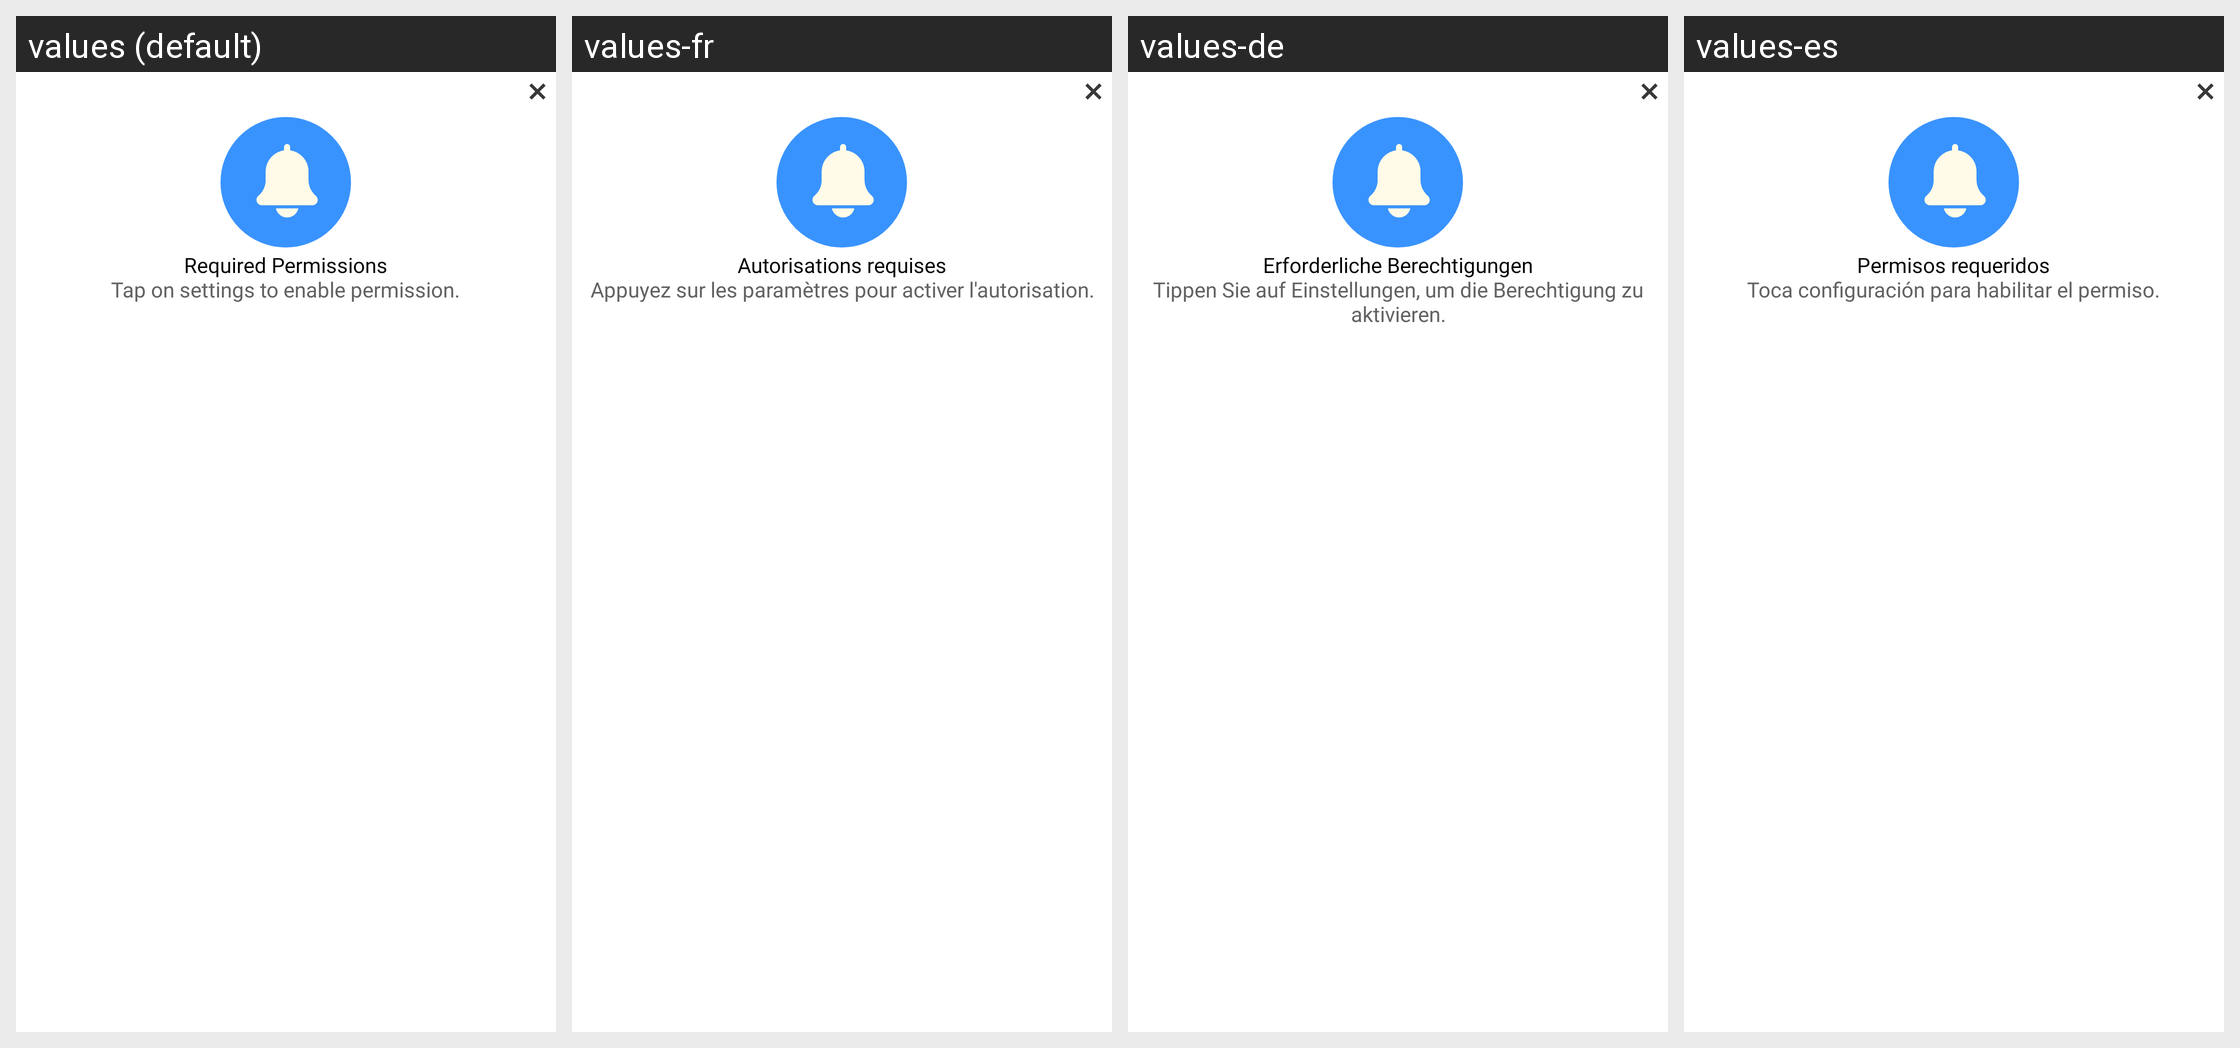

Strings drawn on this Android screen and how each of the app's shown locales translates them:
Android screen res/layout/permission_notification_denied_dialog.xml rendered under 4 locales, left to right: values (default), values-fr, values-de, values-es. Device: Nexus 5 (rendered at 1080×1920; each locale shown at half size, 540×960, under a caption strip naming it); theme Theme.SmartSwitch.
Other locales in the repository, not shown: values-ar, values-hi, values-it, values-ur.
Strings drawn on this screen, with the default value and each locale's value (text and hints the layout hard-codes, and strings that could not be matched under every locale, appear in the picture but are not listed):

required_permissions
  values: Required Permissions
  values-fr: Autorisations requises
  values-de: Erforderliche Berechtigungen
  values-es: Permisos requeridos

tap_on_settings_to_enable_permission
  values: Tap on settings to enable permission.
  values-fr: Appuyez sur les paramètres pour activer l'autorisation.
  values-de: Tippen Sie auf Einstellungen, um die Berechtigung zu aktivieren.
  values-es: Toca configuración para habilitar el permiso.
